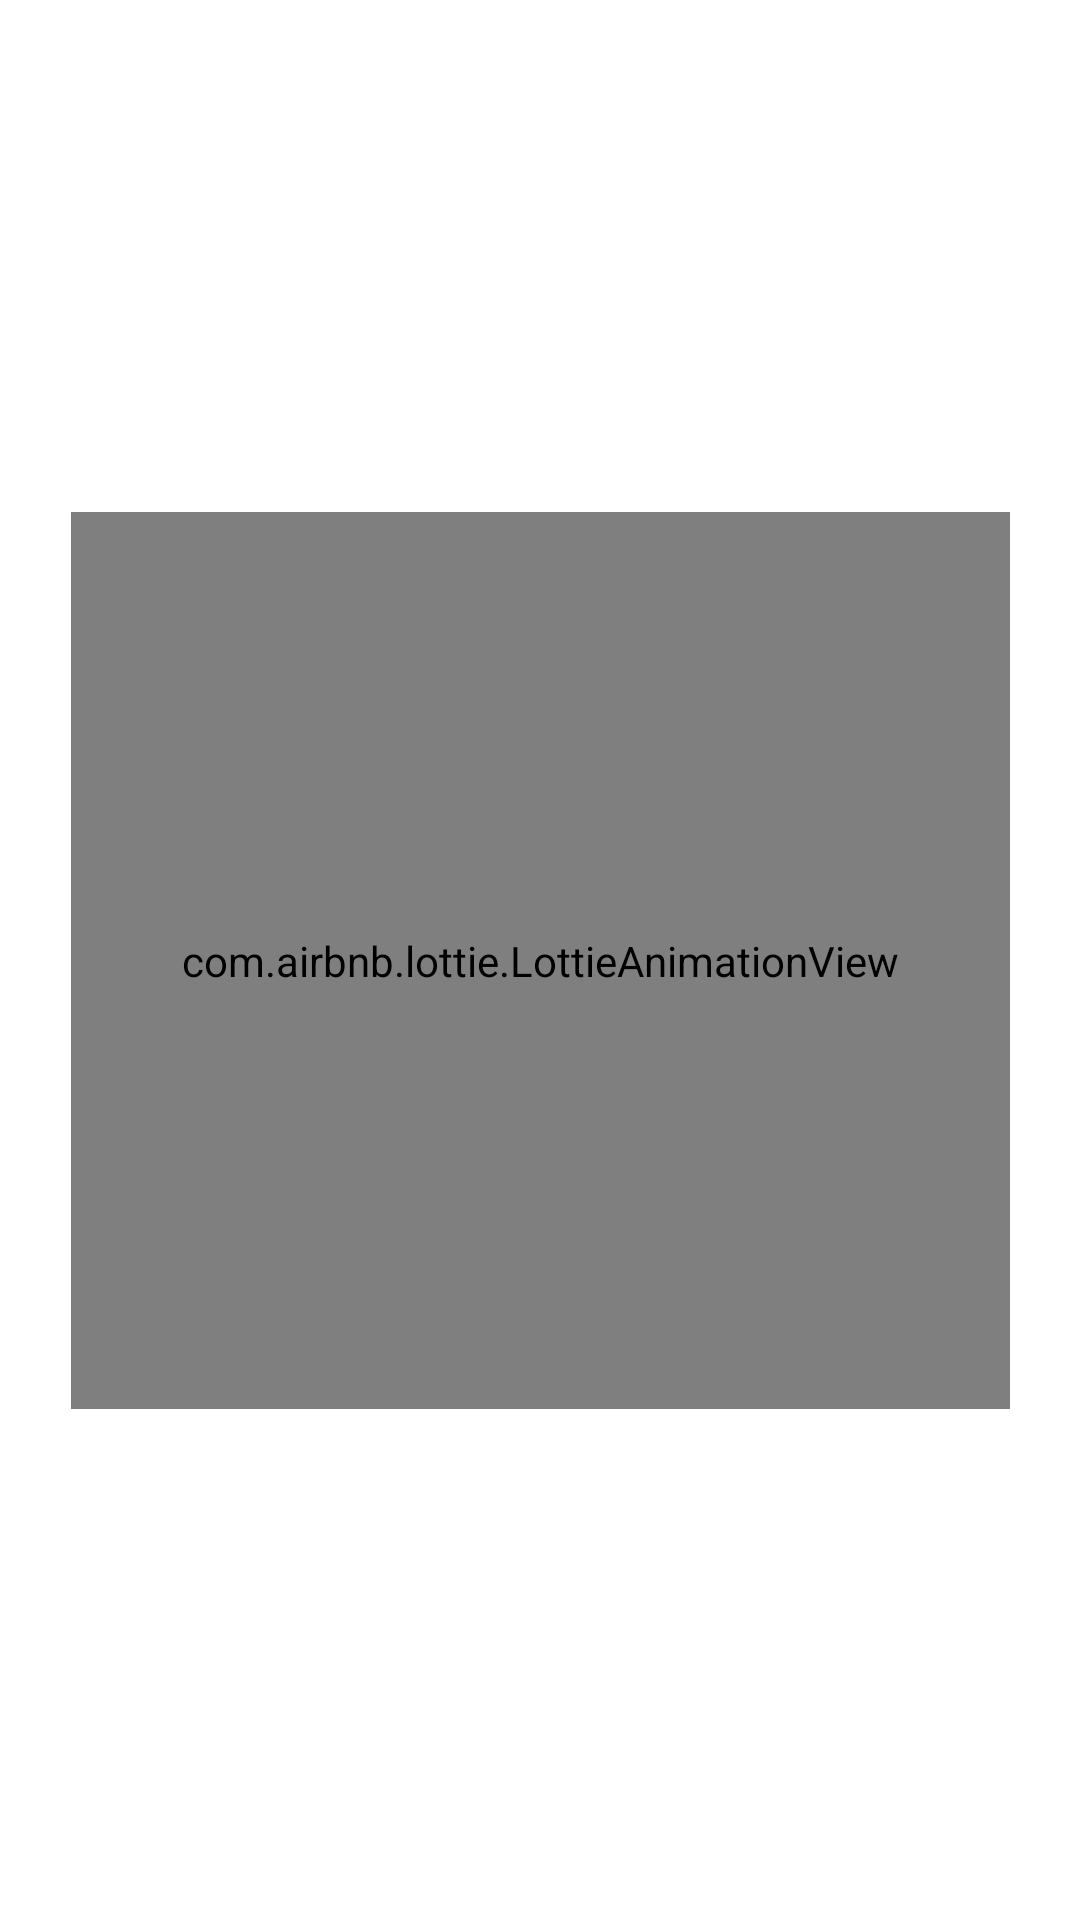

Reconstruct the res/layout file that produces this screen, plus the resources it refers to.
<!-- AndroidManifest.xml: application theme Theme.YourEyes -->
<!-- res/layout/activity_main.xml -->
<?xml version="1.0" encoding="utf-8"?>
<androidx.constraintlayout.widget.ConstraintLayout xmlns:android="http://schemas.android.com/apk/res/android"
    xmlns:app="http://schemas.android.com/apk/res-auto"
    xmlns:tools="http://schemas.android.com/tools"
    android:layout_width="match_parent"
    android:layout_height="match_parent"
    tools:context=".MainActivity">

    <com.airbnb.lottie.LottieAnimationView
        android:id="@+id/animation_view"
        android:layout_width="313dp"
        android:layout_height="299dp"
        app:layout_constraintBottom_toBottomOf="parent"
        app:layout_constraintEnd_toEndOf="parent"
        app:layout_constraintStart_toStartOf="parent"
        app:layout_constraintTop_toTopOf="parent"
        app:lottie_autoPlay="true"
        app:lottie_loop="true"
        app:lottie_rawRes="@raw/test" />

    <View
        android:id="@+id/view2"
        android:layout_width="wrap_content"
        android:layout_height="wrap_content"
        app:layout_constraintBottom_toBottomOf="parent"
        app:layout_constraintEnd_toEndOf="parent"
        app:layout_constraintStart_toStartOf="parent"
        app:layout_constraintTop_toTopOf="parent" />

</androidx.constraintlayout.widget.ConstraintLayout>
<!-- resources referenced by this layout -->
<resources>
  <style name="Theme.YourEyes" parent="Theme.MaterialComponents.DayNight.NoActionBar">
          
          <item name="colorPrimary">@color/purple_500</item>
          <item name="colorPrimaryVariant">@color/purple_700</item>
          <item name="colorOnPrimary">@color/white</item>
          
          <item name="colorSecondary">@color/teal_200</item>
          <item name="colorSecondaryVariant">@color/teal_700</item>
          <item name="colorOnSecondary">@color/black</item>
          
          <item name="android:statusBarColor" tools:targetApi="l">#FFFFFF</item>
          
      </style>
  <color name="purple_500">#FF6200EE</color>
  <color name="purple_700">#FF3700B3</color>
  <color name="white">#FFFFFFFF</color>
  <color name="teal_200">#FF03DAC5</color>
  <color name="teal_700">#FF018786</color>
  <color name="black">#FF000000</color>
</resources>
